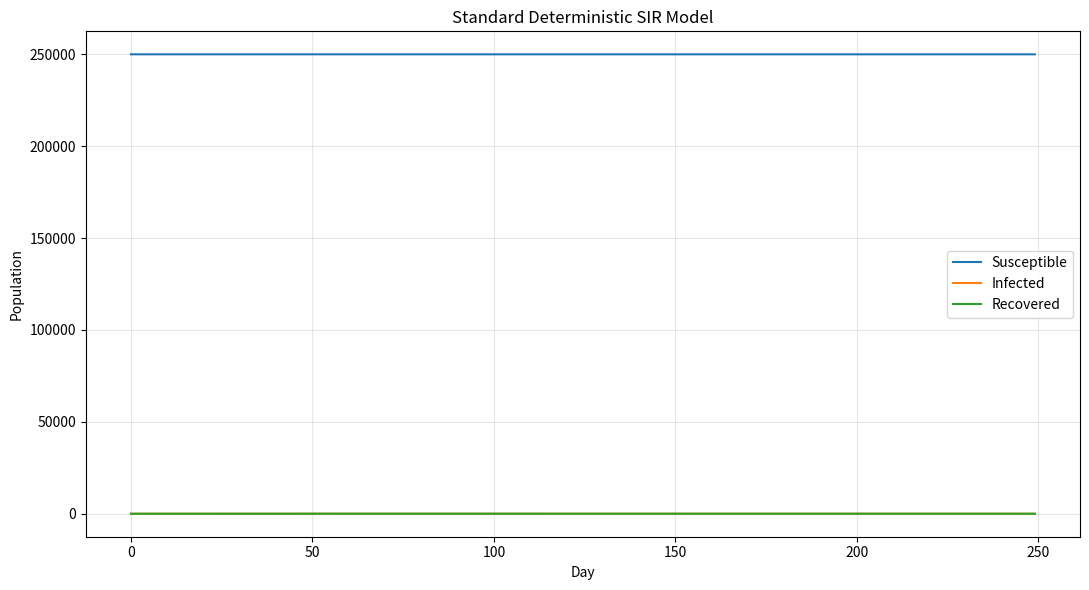

Here is the Python script that generated this plot:

import argparse
import os

import numpy as np
import pandas as pd
import matplotlib.pyplot as plt


def simulate_sir(population, initial_infected, beta, gamma, max_days):
    susceptible = population - initial_infected
    infected = initial_infected
    recovered = 0.0

    records = [{
        "day": 0,
        "S": susceptible,
        "I": infected,
        "R": recovered
    }]

    for day in range(1, max_days + 1):
        # New infections and recoveries during this day
        new_infections = beta * susceptible * infected / population
        new_recoveries = gamma * infected

        susceptible -= new_infections
        infected += new_infections - new_recoveries
        recovered += new_recoveries

        records.append({
            "day": day,
            "S": susceptible,
            "I": infected,
            "R": recovered
        })

        if infected < 1e-6:
            break

    return pd.DataFrame(records)


def main():
    parser = argparse.ArgumentParser(
        description="Deterministic standard SIR model"
    )

    parser.add_argument("--N", type=int, default=250000)
    parser.add_argument("--I0", type=int, default=10)
    parser.add_argument("--beta", type=float, default=0.08)
    parser.add_argument("--duration", type=int, default=7)
    parser.add_argument("--days", type=int, default=2000)

    args = parser.parse_args()

    gamma = 1.0 / args.duration

    output_dir = "results/part-e"
    plot_dir = os.path.join(output_dir, "plots")

    os.makedirs(plot_dir, exist_ok=True)

    df = simulate_sir(
        population=args.N,
        initial_infected=args.I0,
        beta=args.beta,
        gamma=gamma,
        max_days=args.days
    )

    csv_path = os.path.join(output_dir, "standard_sir.csv")
    df.to_csv(csv_path, index=False)

    peak_index = df["I"].idxmax()
    peak_infected = df.loc[peak_index, "I"]
    peak_day = int(df.loc[peak_index, "day"])

    final = df.iloc[-1]

    plt.figure(figsize=(11, 6))
    plt.plot(df["day"], df["S"], label="Susceptible")
    plt.plot(df["day"], df["I"], label="Infected")
    plt.plot(df["day"], df["R"], label="Recovered")

    plt.xlabel("Day")
    plt.ylabel("Population")
    plt.title("Standard Deterministic SIR Model")
    plt.legend()
    plt.grid(alpha=0.3)
    plt.tight_layout()

    plot_path = os.path.join(plot_dir, "standard_sir.png")
    plt.savefig(plot_path, dpi=150)
    plt.close()

    print("\nSTANDARD SIR RESULTS")
    print("--------------------")
    print(f"Population: {args.N}")
    print(f"Initial infected: {args.I0}")
    print(f"Beta: {args.beta}")
    print(f"Gamma: {gamma:.6f}")
    print(f"Infection duration: {args.duration} days")
    print(f"Peak infected: {peak_infected:.2f}")
    print(f"Peak day: {peak_day}")
    print(f"Simulation duration: {int(final['day'])} days")
    print(f"Final susceptible: {final['S']:.2f}")
    print(f"Final infected: {final['I']:.6f}")
    print(f"Final recovered: {final['R']:.2f}")
    print(f"\nCSV saved: {csv_path}")
    print(f"Plot saved: {plot_path}")


if __name__ == "__main__":
    main()
